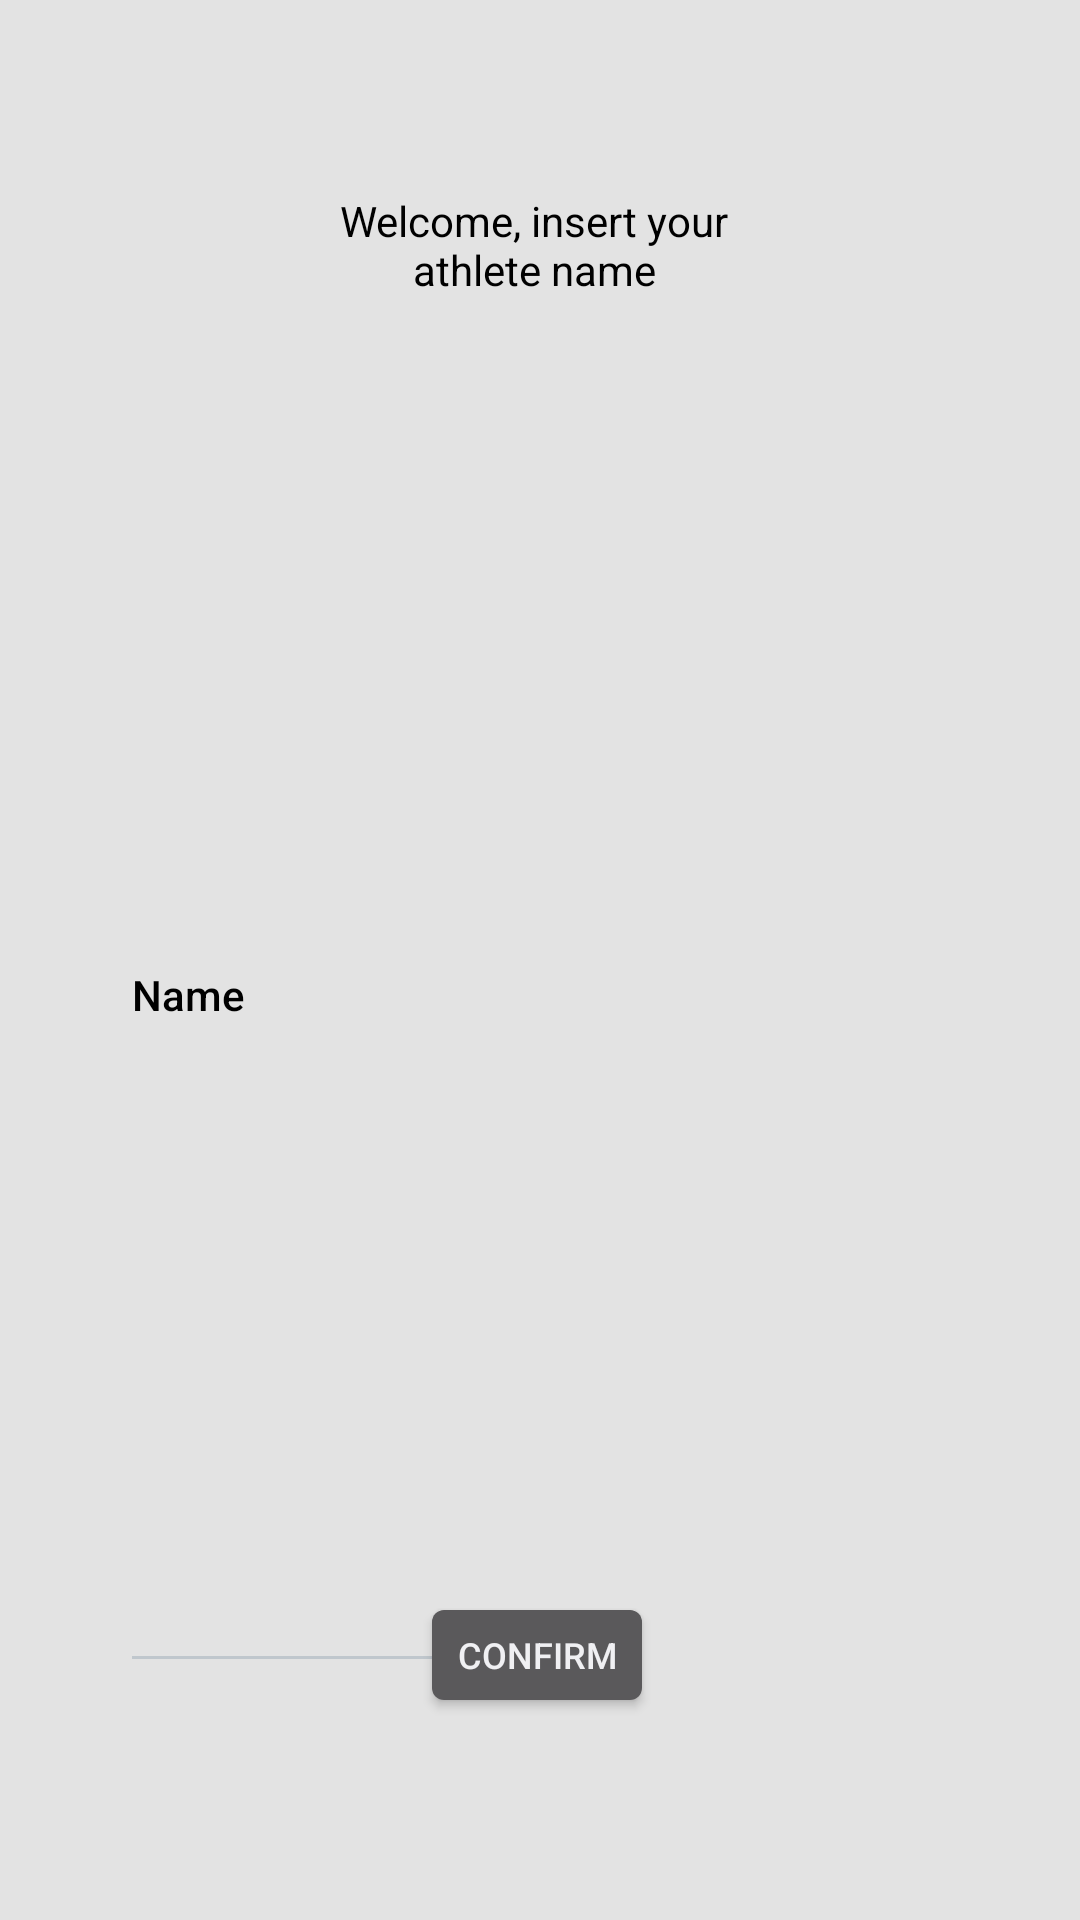

Here is an Android app screen rendered from its layout file. Give the layout XML and the strings, colors and styles it references.
<!-- AndroidManifest.xml: application theme android:Theme.DeviceDefault -->
<!-- res/layout/activity_name_pop_up.xml -->
<?xml version="1.0" encoding="utf-8"?>
<androidx.constraintlayout.widget.ConstraintLayout xmlns:android="http://schemas.android.com/apk/res/android"
    xmlns:app="http://schemas.android.com/apk/res-auto"
    xmlns:tools="http://schemas.android.com/tools"
    android:layout_width="match_parent"
    android:layout_height="match_parent"
    android:background="#E3E3E3"
    tools:context=".NamePopUpActivity">

    <TextView
        android:id="@+id/textView2"
        android:layout_width="172dp"
        android:layout_height="0dp"
        android:layout_marginTop="64dp"
        android:text="Welcome, insert your athlete name"
        android:textAlignment="center"
        android:textColor="#000000"
        app:layout_constraintEnd_toEndOf="parent"
        app:layout_constraintHorizontal_bias="0.49"
        app:layout_constraintStart_toStartOf="parent"
        app:layout_constraintTop_toTopOf="parent" />

    <EditText
        android:id="@+id/name_edit"
        android:layout_width="144dp"
        android:layout_height="0dp"
        android:layout_marginStart="40dp"
        android:layout_marginBottom="79dp"
        android:ems="10"
        android:inputType="textPersonName"
        android:text="Name"
        android:textColor="#000000"
        android:textSize="14sp"
        app:layout_constraintBottom_toBottomOf="parent"
        app:layout_constraintStart_toStartOf="parent"
        app:layout_constraintTop_toBottomOf="@+id/textView2"
        tools:ignore="TouchTargetSizeCheck" />

    <Button
        android:id="@+id/confirmation_btn"
        android:layout_width="78dp"
        android:layout_height="42dp"
        android:layout_marginBottom="32dp"
        android:text="Confirm"
        android:textSize="12sp"
        app:layout_constraintBottom_toBottomOf="parent"
        app:layout_constraintEnd_toEndOf="parent"
        app:layout_constraintHorizontal_bias="0.496"
        app:layout_constraintStart_toStartOf="parent"
        app:layout_constraintTop_toBottomOf="@+id/textView2"
        app:layout_constraintVertical_bias="0.924"
        tools:ignore="TouchTargetSizeCheck" />
</androidx.constraintlayout.widget.ConstraintLayout>
<!-- resources referenced by this layout -->
<resources>

</resources>
